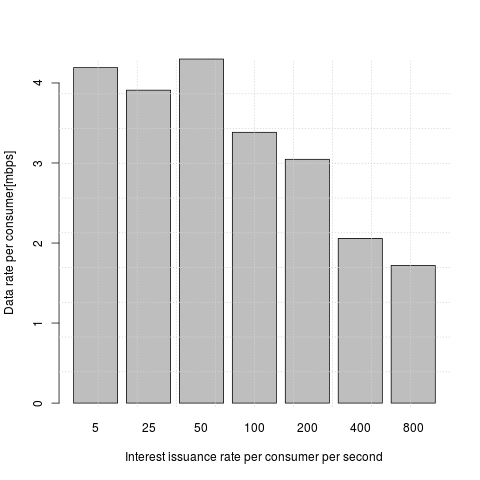

Values plotted in this chart, from the file beside it:
n_pkt, thput
5, 1066666
5, 228571
5, 426666
25, 430107
25, 383693
25, 289330
50, 562390
50, 554112
50, 518638
100, 528816
100, 392397
100, 381463
200, 396346
200, 359071
200, 362336
400, 273796
400, 256879
400, 253586
800, 183437
800, 178186
800, 174550
5, 336842
5, 182857
5, 177777
25, 569395
25, 640000
25, 434782
50, 563876
50, 514469
50, 500782
100, 423420
100, 365088
100, 366814
200, 407789
200, 389264
200, 380824
400, 266901
400, 260228
400, 258285
800, 170963
800, 167859
800, 166209
5, 711111
5, 1066666
5, 457142
25, 601503
25, 382775
25, 370370
50, 820512
50, 558951
50, 553633
100, 541111
100, 498039
100, 521066
200, 502774
200, 374803
200, 371027
400, 331912
400, 314317
400, 314926
... 144 more rows
